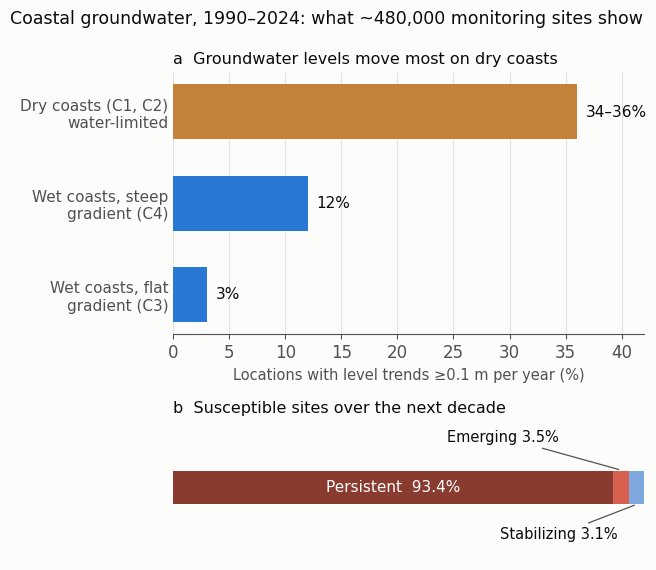

The matplotlib source for this figure:
# Figure for the blog post "Coastal groundwater and seawater intrusion in a warming world" (2026-10-23).
# Numbers reported in Nolte et al. (2026), Nature Water 4, 673-682, https://doi.org/10.1038/s44221-026-00619-8:
# (a) share of observations (H3-8 grid cells) with significant groundwater-level trends (|slope| >= 0.1 m/yr) by
#     hydroclimatic cluster: water-limited clusters C1 and C2 34-36%, energy-limited C4 (steep gradient) 12% and
#     C3 (flat gradient) 3%;
# (b) extrapolating recent trends over the next decade, locations in or entering flat-gradient (seawater-intrusion
#     susceptible) conditions: 93.4% persist, 3.5% newly emerge, 3.1% stabilize.
# Plotted by Daeha Kim. Run from the repository root: python scripts/blog/2026-10-23-coastal-trends.py
import os, matplotlib
matplotlib.use("Agg")
import matplotlib.pyplot as plt

ink, ink2, grid, surf = "#0b0b0b", "#52514e", "#e4e3df", "#fcfcfb"
dry, wet = "#c4813a", "#2a78d6"
plt.rcParams.update({"font.family": "DejaVu Sans", "font.size": 12, "axes.edgecolor": ink2,
                     "xtick.color": ink2, "ytick.color": ink2})

fig, (a, b) = plt.subplots(2, 1, figsize=(6.6, 5.8), facecolor=surf, gridspec_kw={"height_ratios": [3, 1.6]})

rows = [("Dry coasts (C1, C2)\nwater-limited", 34, 36, dry), ("Wet coasts, steep\ngradient (C4)", 12, 12, wet),
        ("Wet coasts, flat\ngradient (C3)", 3, 3, wet)]
for i, (name, lo, hi, c) in enumerate(rows):
    a.barh(i, hi, 0.6, color=c)
    a.text(hi + 0.8, i, f"{lo}–{hi}%" if lo != hi else f"{lo}%", ha="left", va="center", fontsize=11, color=ink)
a.set_yticks(range(len(rows))); a.set_yticklabels([r[0] for r in rows], fontsize=11); a.invert_yaxis()
a.set_xlim(0, 42)
a.set_xlabel("Locations with level trends ≥0.1 m per year (%)", color=ink2, fontsize=10.5)
a.set_title("a  Groundwater levels move most on dry coasts", loc="left", fontsize=11.5, color=ink)
a.grid(axis="x", color=grid, lw=0.8); a.set_axisbelow(True); a.tick_params(axis="y", length=0)
for sp in ("top", "right", "left"): a.spines[sp].set_visible(False)

parts = [("Persistent", 93.4, "#8a3b2f"), ("Emerging", 3.5, "#d6604d"), ("Stabilizing", 3.1, "#7fa9de")]
left = 0
for name, v, c in parts:
    b.barh(0, v, 0.55, left=left, color=c)
    left += v
b.text(46.7, 0, "Persistent  93.4%", ha="center", va="center", fontsize=11, color="#ffffff")
b.annotate("Emerging 3.5%", (95.2, 0.28), xytext=(70, 0.75), fontsize=10.5, color=ink, ha="center",
           arrowprops=dict(arrowstyle="-", color=ink2, lw=0.9))
b.annotate("Stabilizing 3.1%", (98.5, -0.28), xytext=(82, -0.85), fontsize=10.5, color=ink, ha="center",
           arrowprops=dict(arrowstyle="-", color=ink2, lw=0.9))
b.set_xlim(0, 100); b.set_ylim(-1.2, 1.1); b.axis("off")
b.set_title("b  Susceptible sites over the next decade", loc="left", fontsize=11.5,
            color=ink)

for ax in (a, b):
    ax.set_facecolor(surf)
fig.suptitle("Coastal groundwater, 1990–2024: what ~480,000 monitoring sites show", x=0.012, ha="left", color=ink,
             fontsize=12.5)
fig.tight_layout()
os.makedirs("assets/img/blog", exist_ok=True)
fig.savefig("assets/img/blog/2026-10-23-coastal-trends.png", dpi=170, facecolor=surf)
print("saved assets/img/blog/2026-10-23-coastal-trends.png")
